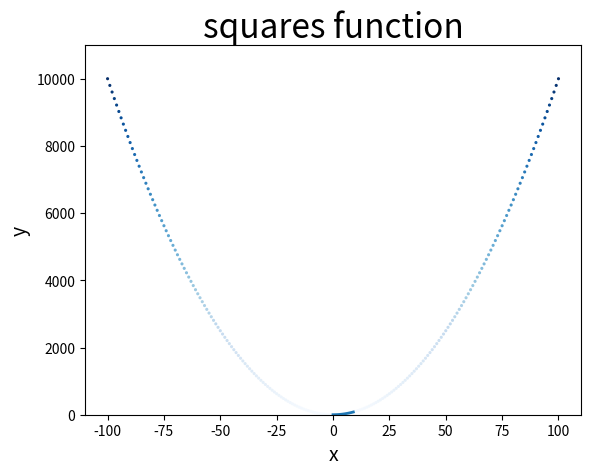

Python code for this plot:
#-*- coding: utf-8 -*-

import matplotlib.pyplot as plt 

if __name__ == '__main__':

    print("this is test for {key}".format(key="matplotlib"))

    # 折线图
    squares = [x**2 for x in range(10)]
    plt.plot(squares, linewidth = 2)
    plt.title("squares function", fontsize = 24)
    plt.xlabel("x", fontsize = 14)
    plt.ylabel("y", fontsize = 14)
    #plt.show()

    # 散点图

    x_values = list(range(-100, 101))
    y_values = [x**2 for x in x_values]

    ## 参数s，表示点的大小,默认蓝点，蓝轮廓; c 点的颜色参数；edagecolor点轮廓颜色
    #plt.scatter(x_values, y_values, s=5, edgecolor='none', c='red')
    
    # 参数c可以是RGB的三元组
    #plt.scatter(x_values, y_values, s=5, edgecolor='none', c=(0,0,0.8))
    
    ## 颜色映射 c=y_values cmap参数使用蓝色
    plt.scatter(x_values, y_values, s=5, edgecolors='none', c=y_values, cmap=plt.cm.Blues)
    plt.axis([-110, 110, 0, 11000])  ##设置xy轴的最大和最小值
    #plt.show()

    plt.savefig('test_plot.png', bbox_inches='tight')




     